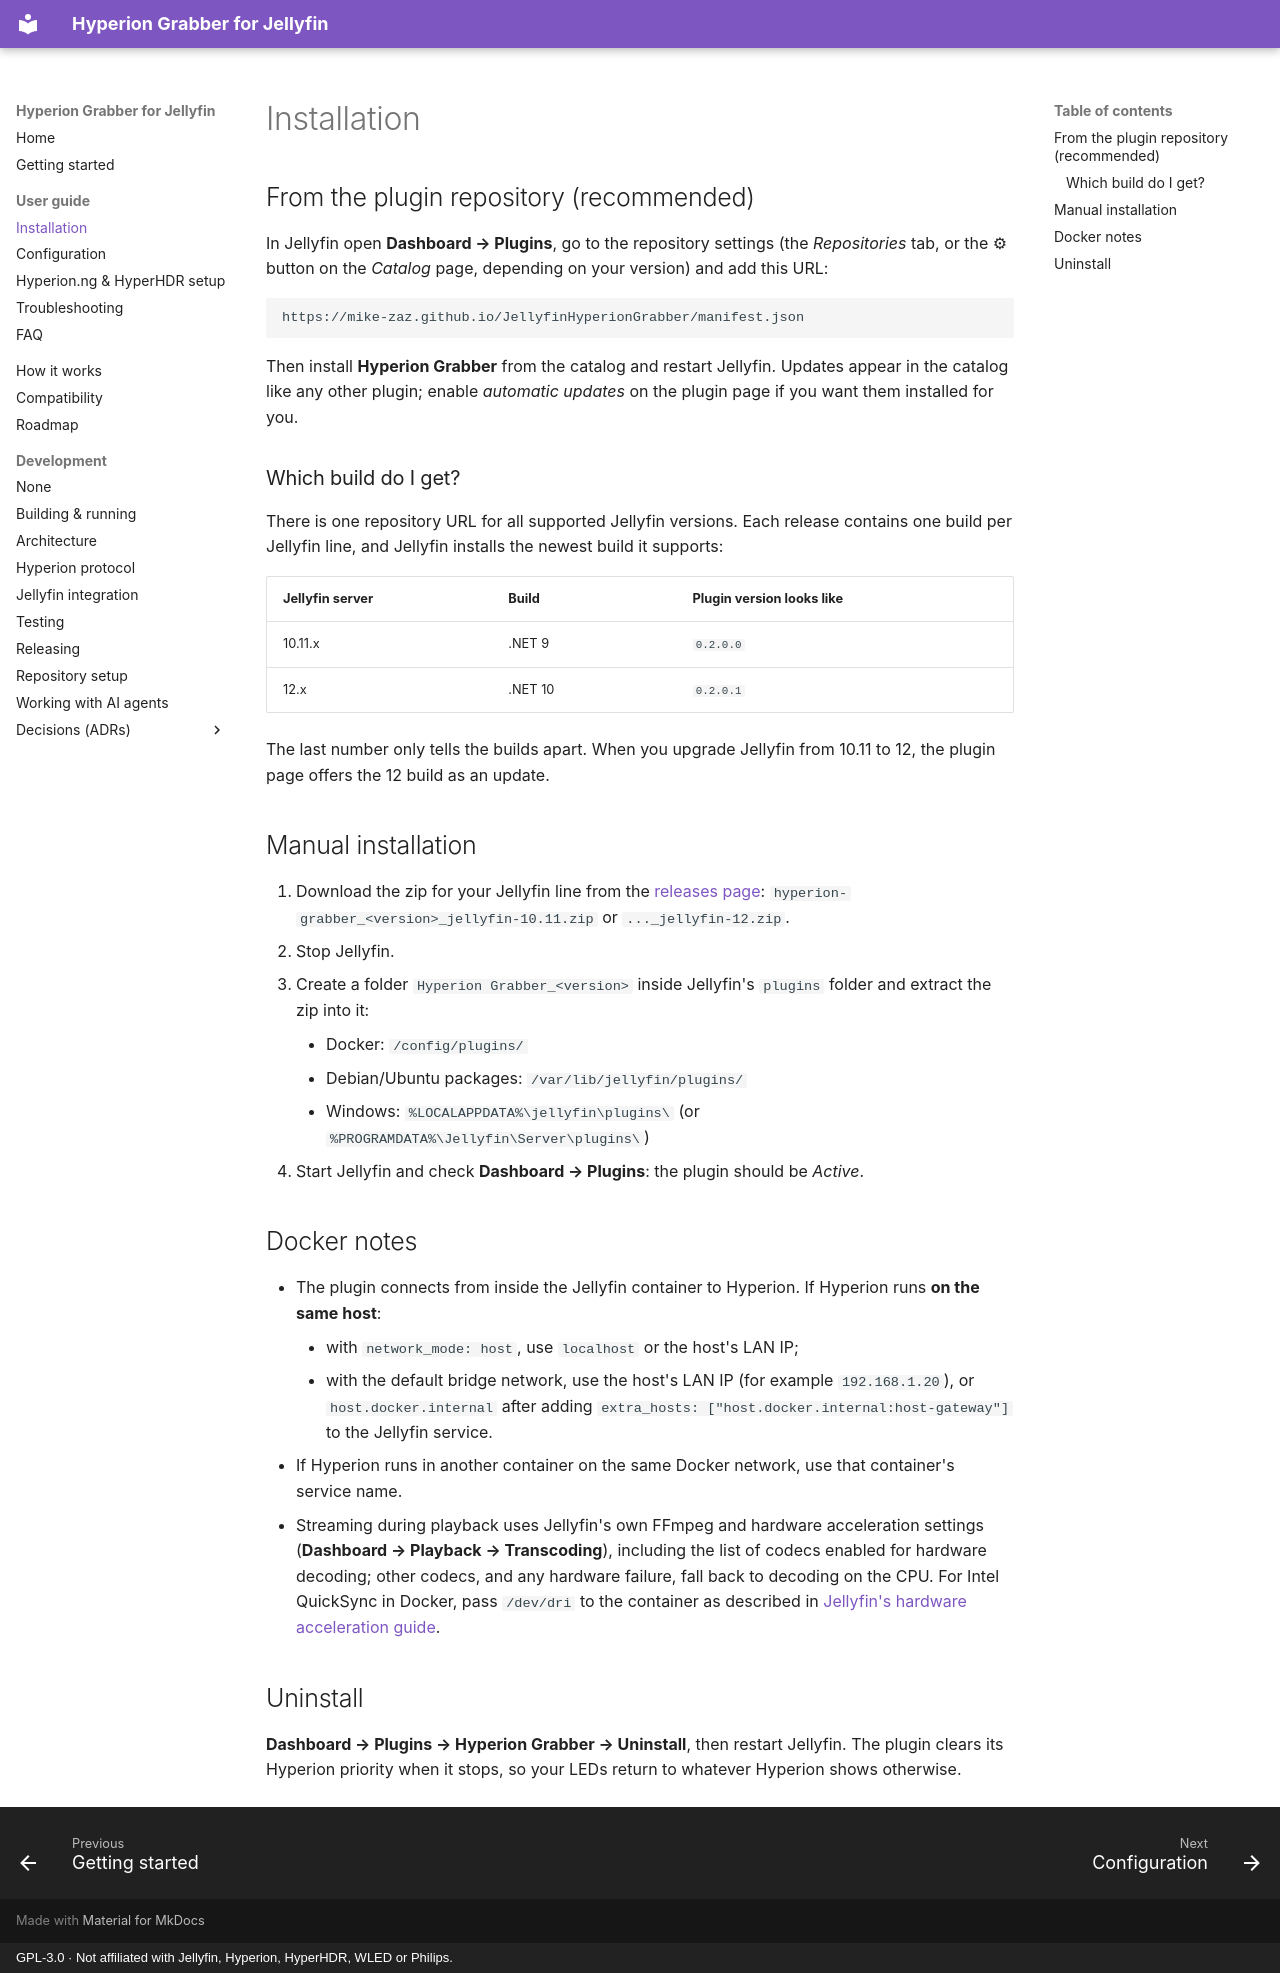

repository: mike-zaz/JellyfinHyperionGrabber · page: user-guide/installation/index.html · generator: mkdocs · copyright: GPL-3.0 · Not affiliated with Jellyfin, Hyperion, HyperHDR, WLED or Philips.

# Installation

## From the plugin repository (recommended)

In Jellyfin open **Dashboard → Plugins**, go to the repository settings (the *Repositories* tab, or the ⚙ button on
the *Catalog* page, depending on your version) and add this URL:

```text
https://mike-zaz.github.io/JellyfinHyperionGrabber/manifest.json
```

Then install **Hyperion Grabber** from the catalog and restart Jellyfin. Updates appear in the catalog like any
other plugin; enable *automatic updates* on the plugin page if you want them installed for you.

### Which build do I get?

There is one repository URL for all supported Jellyfin versions. Each release contains one build per Jellyfin line,
and Jellyfin installs the newest build it supports:

| Jellyfin server | Build | Plugin version looks like |
| --- | --- | --- |
| 10.11.x | .NET 9 | `0.2.0.0` |
| 12.x | .NET 10 | `0.2.0.1` |

The last number only tells the builds apart. When you upgrade Jellyfin from 10.11 to 12, the plugin page offers the
12 build as an update.

## Manual installation

1. Download the zip for your Jellyfin line from the
   [releases page](https://github.com/mike-zaz/JellyfinHyperionGrabber/releases):
   `hyperion-grabber_<version>_jellyfin-10.11.zip` or `..._jellyfin-12.zip`.
2. Stop Jellyfin.
3. Create a folder `Hyperion Grabber_<version>` inside Jellyfin's `plugins` folder and extract the zip into it:
    - Docker: `/config/plugins/`
    - Debian/Ubuntu packages: `/var/lib/jellyfin/plugins/`
    - Windows: `%LOCALAPPDATA%\jellyfin\plugins\` (or `%PROGRAMDATA%\Jellyfin\Server\plugins\`)
4. Start Jellyfin and check **Dashboard → Plugins**: the plugin should be *Active*.

## Docker notes

- The plugin connects from inside the Jellyfin container to Hyperion. If Hyperion runs **on the same host**:
    - with `network_mode: host`, use `localhost` or the host's LAN IP;
    - with the default bridge network, use the host's LAN IP (for example `192.168.1.20`), or
      `host.docker.internal` after adding `extra_hosts: ["host.docker.internal:host-gateway"]` to the Jellyfin service.
- If Hyperion runs in another container on the same Docker network, use that container's service name.
- Streaming during playback uses Jellyfin's own FFmpeg and hardware acceleration settings
  (**Dashboard → Playback → Transcoding**), including the list of codecs enabled for hardware decoding; other codecs,
  and any hardware failure, fall back to decoding on the CPU. For Intel QuickSync in Docker, pass `/dev/dri` to the
  container as described in
  [Jellyfin's hardware acceleration guide](https://jellyfin.org/docs/general/post-install/transcoding/hardware-acceleration/).

## Uninstall

**Dashboard → Plugins → Hyperion Grabber → Uninstall**, then restart Jellyfin. The plugin clears its Hyperion priority
when it stops, so your LEDs return to whatever Hyperion shows otherwise.
